Run: headless pygame with SDL's dummy video driver; simulated clock (each Clock.tick advances the game by its frame time, no real sleeping); random seed 0; keys injected as events and as key.get_pressed() state; no mouse input.
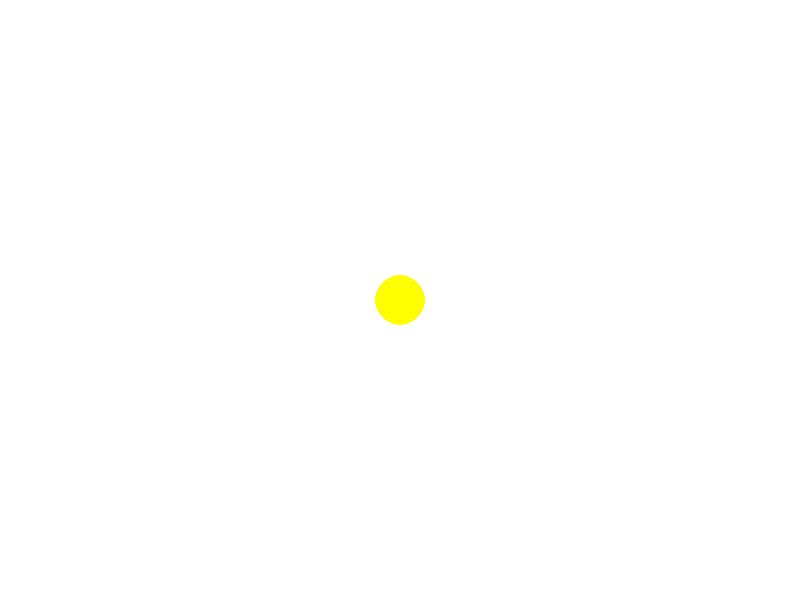
Frame 1 of 4 · flips 1–60 · no input
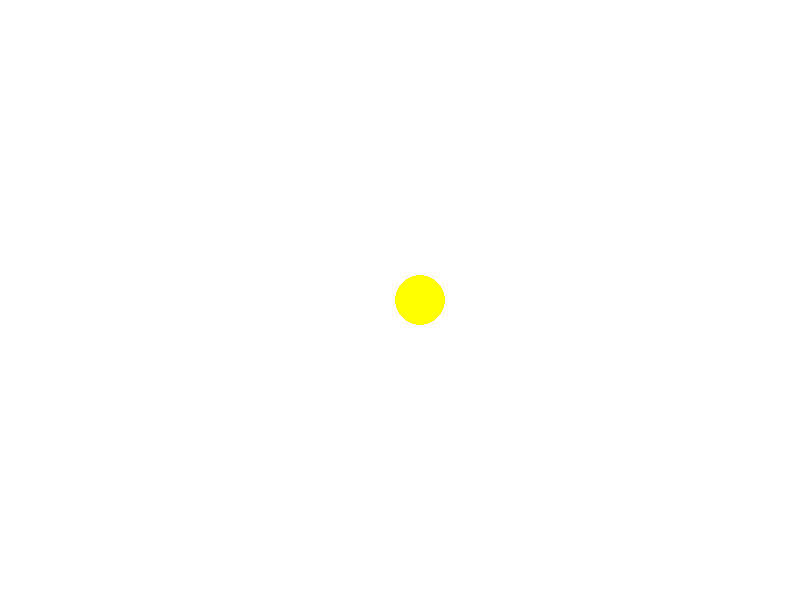
Frame 2 of 4 · flips 61–180 · tapped SPACE, RETURN · held RIGHT (→), D
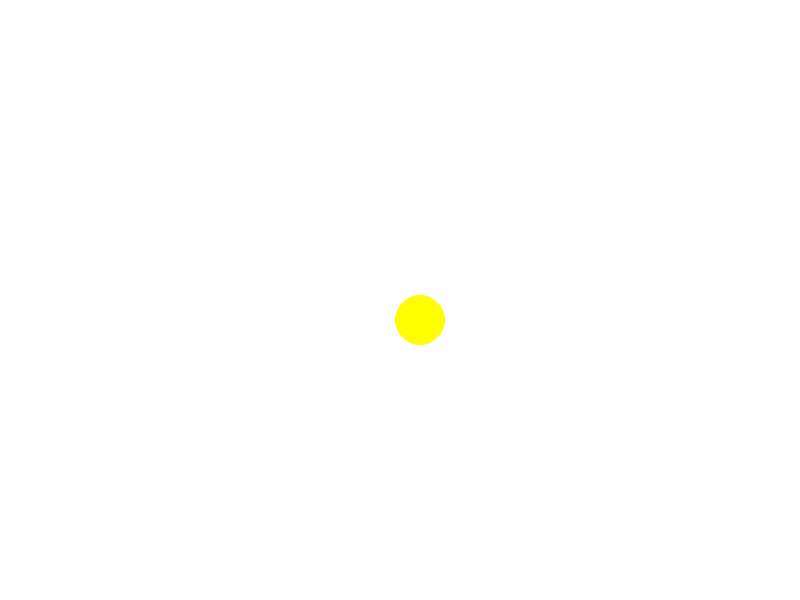
Frame 3 of 4 · flips 181–300 · held DOWN (↓), S
Frame 4 of 4 · flips 301–420 · held LEFT (←), A, UP (↑), W · screen same as frame 1, image omitted

The pygame program that drew these frames:

import pygame
import sys

pygame.init()
width, height = 800, 600
screen = pygame.display.set_mode((width, height))

circle_color = (255, 255, 0)
circle_position = [400, 300]
circle_radius = 25
move_amount = 20

def movement(dx, dy):
    global circle_position
    new_x = circle_position[0] + dx
    new_y = circle_position[1] + dy

    if 0 <= new_x <= width and 0 <= new_y <= height:
        circle_position[0] = new_x
        circle_position[1] = new_y


running = True
while running:
    for event in pygame.event.get():
        if event.type == pygame.QUIT:
            running = False
        elif event.type == pygame.KEYDOWN:
            if event.key == pygame.K_UP:  
                movement(0, -move_amount)
            elif event.key == pygame.K_DOWN: 
                movement(0, move_amount)
            elif event.key == pygame.K_LEFT:
                movement(-move_amount, 0)
            elif event.key == pygame.K_RIGHT:
                movement(move_amount, 0)

    screen.fill((255, 255, 255))
    pygame.draw.circle(screen, circle_color, circle_position, circle_radius)

    pygame.display.flip()

pygame.quit()
sys.exit()
